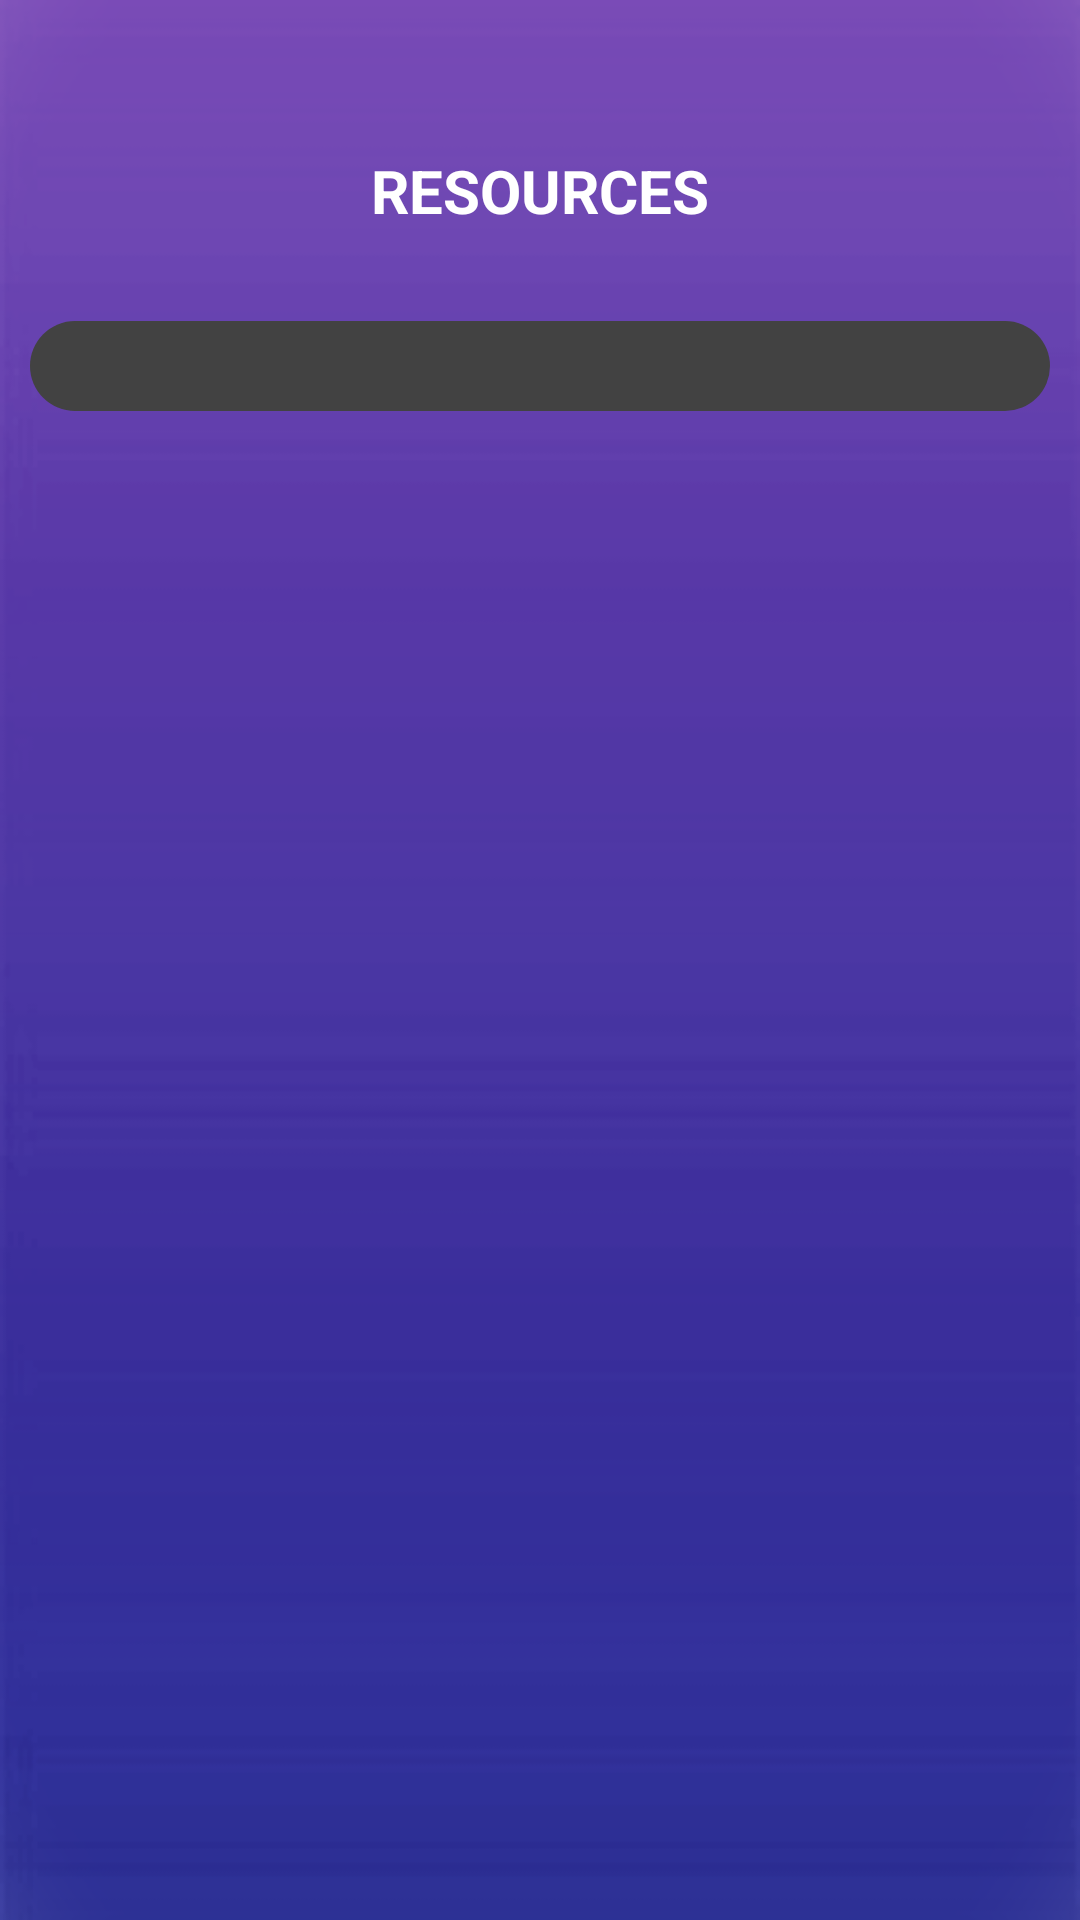

The Android layout XML behind this screen, and the referenced resources:
<!-- AndroidManifest.xml: application theme Theme.Resourceallocationsystem -->
<!-- res/layout/resources.xml -->
<?xml version="1.0" encoding="utf-8"?>
<RelativeLayout xmlns:android="http://schemas.android.com/apk/res/android"
    xmlns:app="http://schemas.android.com/apk/res-auto"
    xmlns:tools="http://schemas.android.com/tools"
    android:layout_width="match_parent"
    android:layout_height="match_parent"
    android:background="@drawable/homebg"
    tools:context=".ResourceActivity">

    <TextView
        android:layout_width="wrap_content"
        android:layout_height="wrap_content"
        android:id="@+id/resources"
        android:text="RESOURCES"
        android:textColor="@color/white"
        android:textSize="20sp"
        android:textStyle="bold"
        android:layout_centerHorizontal="true"
        android:layout_marginTop="50dp" />

    <ScrollView
        android:layout_width="match_parent"
        android:layout_height="match_parent"
        android:layout_below="@id/resources"
        android:layout_marginTop="20dp">

        <LinearLayout
            android:id="@+id/resourcesLayout"
            android:layout_width="match_parent"
            android:layout_height="wrap_content"
            android:orientation="vertical"
            
            android:background="@drawable/rounded_background"
            android:layout_margin="10dp"
            android:padding="15dp">

            

        </LinearLayout>
    </ScrollView>

</RelativeLayout>
<!-- resources referenced by this layout -->
<resources>
  <color name="white">#FFFFFFFF</color>
  <!-- drawable homebg: png bitmap (drawable, 18800 bytes) -->
  <!-- drawable rounded_background (drawable) -->
  <?xml version="1.0" encoding="utf-8"?>
  <shape xmlns:android="http://schemas.android.com/apk/res/android"
      android:shape="rectangle">
      <solid android:color="@color/darkGray" />
      <corners android:radius="20dp" /> 
  </shape>
  <style name="Theme.Resourceallocationsystem" parent="Base.Theme.Resourceallocationsystem" />
  <color name="darkGray">#ff424242</color>
  <style name="Base.Theme.Resourceallocationsystem" parent="Theme.Material3.DayNight.NoActionBar">
          
  
          <item name="colorPrimary">@color/white</item>
          <item name="colorPrimaryVariant">@color/white</item>
          <item name="colorOnPrimary">@color/white</item>
          
          <item name="colorSecondary">@color/teal_200</item>
          <item name="colorSecondaryVariant">@color/teal_700</item>
          <item name="colorOnSecondary">@color/black</item>
          
          <item name="android:statusBarColor">?attr/colorPrimaryVariant</item>
      </style>
  <color name="teal_200">#FF03DAC5</color>
  <color name="teal_700">#FF018786</color>
  <color name="black">#FF000000</color>
</resources>
